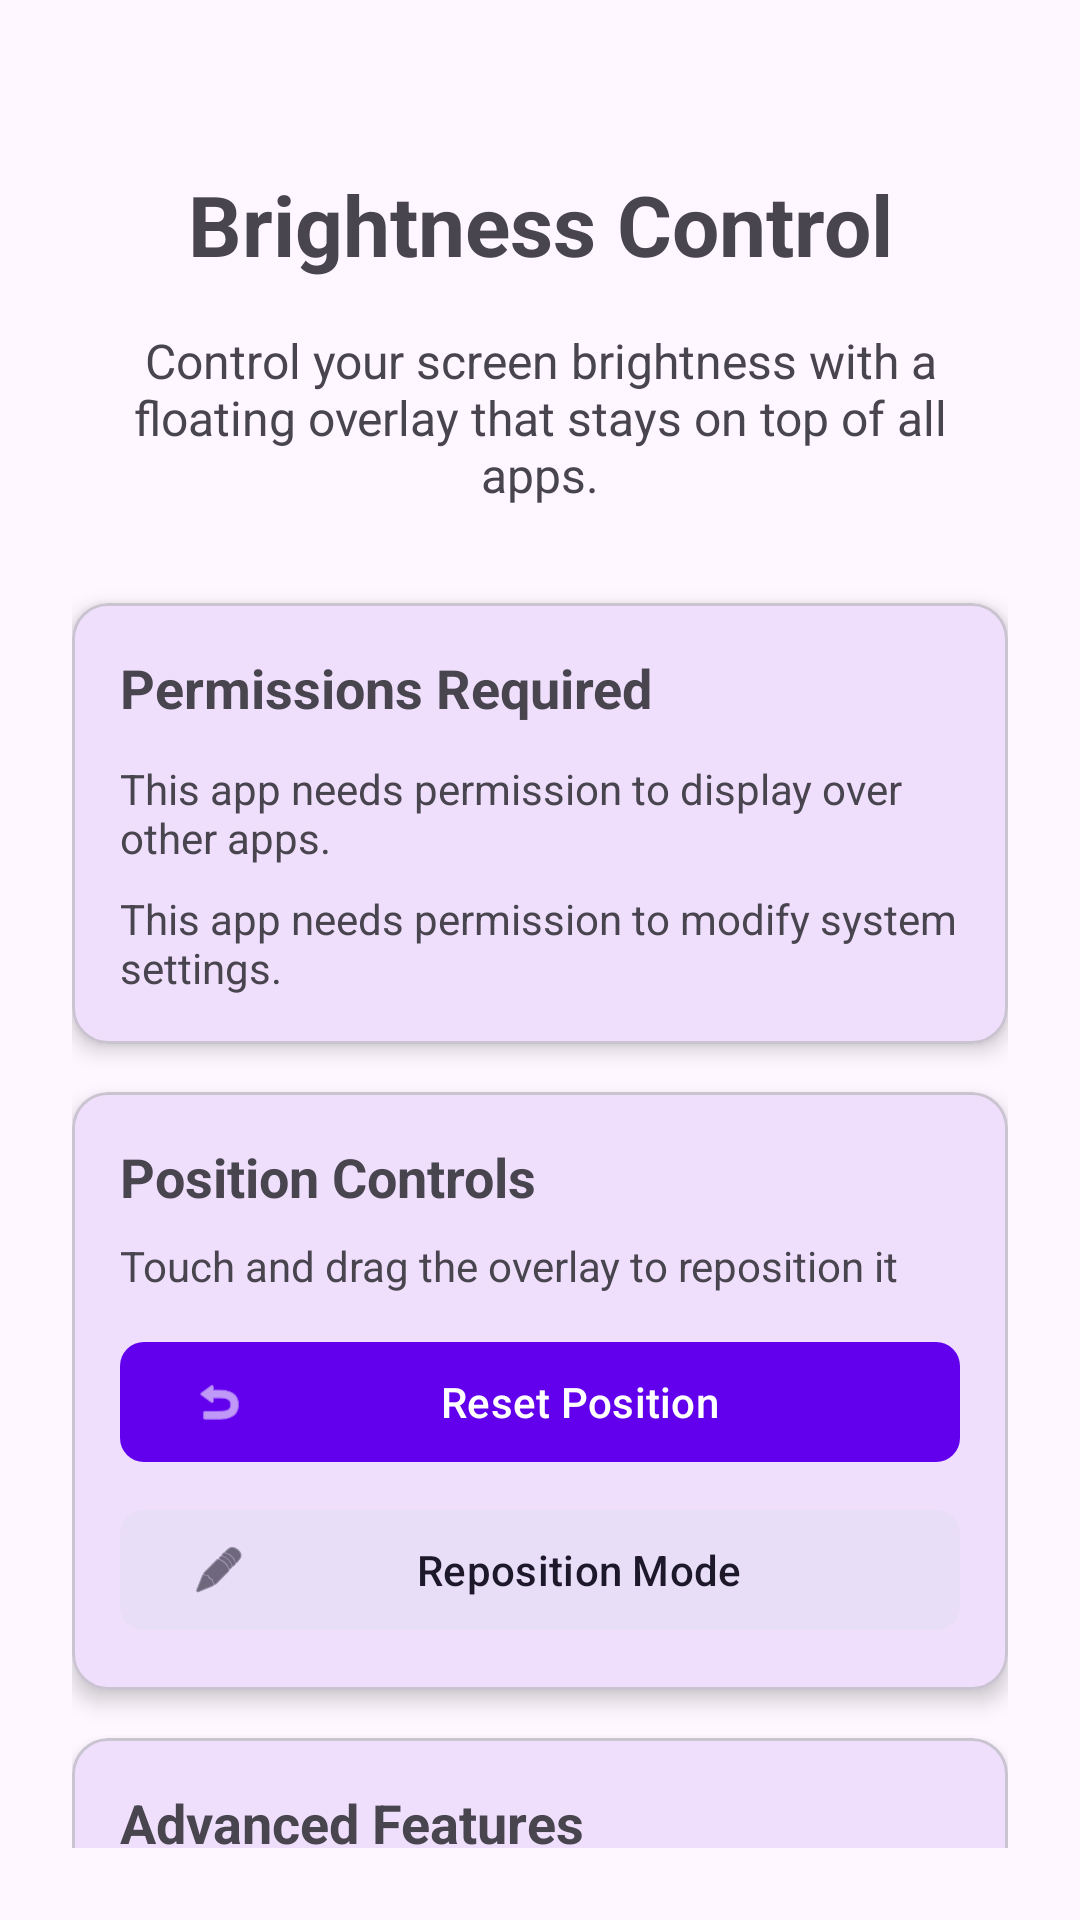

Layout XML and referenced resources for this Android screen:
<!-- AndroidManifest.xml: application theme Theme.BrightnessControl -->
<!-- res/layout/activity_main.xml -->
<?xml version="1.0" encoding="utf-8"?>
<androidx.constraintlayout.widget.ConstraintLayout xmlns:android="http://schemas.android.com/apk/res/android"
    xmlns:app="http://schemas.android.com/apk/res-auto"
    xmlns:tools="http://schemas.android.com/tools"
    android:layout_width="match_parent"
    android:layout_height="match_parent"
    android:padding="24dp"
    tools:context=".MainActivity">

    <TextView
        android:id="@+id/titleText"
        android:layout_width="wrap_content"
        android:layout_height="wrap_content"
        android:text="@string/app_name"
        android:textSize="28sp"
        android:textStyle="bold"
        app:layout_constraintEnd_toEndOf="parent"
        app:layout_constraintStart_toStartOf="parent"
        app:layout_constraintTop_toTopOf="parent"
        android:layout_marginTop="32dp" />

    <TextView
        android:id="@+id/descriptionText"
        android:layout_width="0dp"
        android:layout_height="wrap_content"
        android:text="Control your screen brightness with a floating overlay that stays on top of all apps."
        android:textSize="16sp"
        android:textAlignment="center"
        android:layout_marginTop="16dp"
        app:layout_constraintEnd_toEndOf="parent"
        app:layout_constraintStart_toStartOf="parent"
        app:layout_constraintTop_toBottomOf="@id/titleText" />

    <com.google.android.material.card.MaterialCardView
        android:id="@+id/permissionCard"
        android:layout_width="0dp"
        android:layout_height="wrap_content"
        android:layout_marginTop="32dp"
        app:cardCornerRadius="12dp"
        app:cardElevation="4dp"
        app:layout_constraintEnd_toEndOf="parent"
        app:layout_constraintStart_toStartOf="parent"
        app:layout_constraintTop_toBottomOf="@id/descriptionText">

        <LinearLayout
            android:layout_width="match_parent"
            android:layout_height="wrap_content"
            android:orientation="vertical"
            android:padding="16dp">

            <TextView
                android:layout_width="wrap_content"
                android:layout_height="wrap_content"
                android:text="@string/permission_required"
                android:textSize="18sp"
                android:textStyle="bold" />

            <TextView
                android:id="@+id/overlayPermissionStatus"
                android:layout_width="wrap_content"
                android:layout_height="wrap_content"
                android:layout_marginTop="12dp"
                android:text="@string/overlay_permission_text"
                android:textSize="14sp" />

            <TextView
                android:id="@+id/settingsPermissionStatus"
                android:layout_width="wrap_content"
                android:layout_height="wrap_content"
                android:layout_marginTop="8dp"
                android:text="@string/settings_permission_text"
                android:textSize="14sp" />
        </LinearLayout>
    </com.google.android.material.card.MaterialCardView>

    <com.google.android.material.card.MaterialCardView
        android:id="@+id/positionCard"
        android:layout_width="0dp"
        android:layout_height="wrap_content"
        android:layout_marginTop="16dp"
        app:cardCornerRadius="12dp"
        app:cardElevation="4dp"
        app:layout_constraintEnd_toEndOf="parent"
        app:layout_constraintStart_toStartOf="parent"
        app:layout_constraintTop_toBottomOf="@id/permissionCard">

        <LinearLayout
            android:layout_width="match_parent"
            android:layout_height="wrap_content"
            android:orientation="vertical"
            android:padding="16dp">

            <TextView
                android:layout_width="wrap_content"
                android:layout_height="wrap_content"
                android:text="@string/position_controls"
                android:textSize="18sp"
                android:textStyle="bold" />

            <TextView
                android:layout_width="wrap_content"
                android:layout_height="wrap_content"
                android:layout_marginTop="8dp"
                android:text="@string/drag_instruction"
                android:textSize="14sp" />

            <com.google.android.material.button.MaterialButton
                android:id="@+id/resetPositionButton"
                android:layout_width="match_parent"
                android:layout_height="wrap_content"
                android:layout_marginTop="12dp"
                android:text="@string/reset_position"
                app:cornerRadius="8dp"
                app:icon="@android:drawable/ic_menu_revert" />

            <com.google.android.material.button.MaterialButton
                android:id="@+id/repositionModeButton"
                style="@style/Widget.Material3.Button.TonalButton"
                android:layout_width="match_parent"
                android:layout_height="wrap_content"
                android:layout_marginTop="8dp"
                android:text="@string/reposition_mode"
                app:cornerRadius="8dp"
                app:icon="@android:drawable/ic_menu_edit" />
        </LinearLayout>
    </com.google.android.material.card.MaterialCardView>

    <com.google.android.material.card.MaterialCardView
        android:id="@+id/advancedCard"
        android:layout_width="0dp"
        android:layout_height="wrap_content"
        android:layout_marginTop="16dp"
        app:cardCornerRadius="12dp"
        app:cardElevation="4dp"
        app:layout_constraintEnd_toEndOf="parent"
        app:layout_constraintStart_toStartOf="parent"
        app:layout_constraintTop_toBottomOf="@id/positionCard">

        <LinearLayout
            android:layout_width="match_parent"
            android:layout_height="wrap_content"
            android:orientation="vertical"
            android:padding="16dp">

            <TextView
                android:layout_width="wrap_content"
                android:layout_height="wrap_content"
                android:text="Advanced Features"
                android:textSize="18sp"
                android:textStyle="bold" />

            <TextView
                android:id="@+id/secureSettingsStatus"
                android:layout_width="wrap_content"
                android:layout_height="wrap_content"
                android:layout_marginTop="12dp"
                android:text="Direct Extra Dim toggle: Not Enabled"
                android:textSize="14sp" />

            <TextView
                android:layout_width="wrap_content"
                android:layout_height="wrap_content"
                android:layout_marginTop="8dp"
                android:text="To enable instant Extra Dim toggling (avoiding settings), run this ADB command on your computer:"
                android:textSize="12sp"
                android:alpha="0.7" />

            <TextView
                android:layout_width="match_parent"
                android:layout_height="wrap_content"
                android:layout_marginTop="8dp"
                android:background="#15000000"
                android:padding="8dp"
                android:text="adb shell pm grant com.brightnesscontrol android.permission.WRITE_SECURE_SETTINGS"
                android:textSize="11sp"
                android:typeface="monospace"
                android:textIsSelectable="true" />
        </LinearLayout>
    </com.google.android.material.card.MaterialCardView>

    <com.google.android.material.button.MaterialButton
        android:id="@+id/toggleButton"
        android:layout_width="0dp"
        android:layout_height="wrap_content"
        android:text="@string/start_overlay"
        android:textSize="16sp"
        android:padding="16dp"
        app:cornerRadius="8dp"
        app:layout_constraintBottom_toBottomOf="parent"
        app:layout_constraintEnd_toEndOf="parent"
        app:layout_constraintStart_toStartOf="parent"
        app:layout_constraintTop_toBottomOf="@id/advancedCard"
        app:layout_constraintVertical_bias="0.5" />

</androidx.constraintlayout.widget.ConstraintLayout>
<!-- resources referenced by this layout -->
<resources>
  <string name="app_name">Brightness Control</string>
  <string name="drag_instruction">Touch and drag the overlay to reposition it</string>
  <string name="overlay_permission_text">This app needs permission to display over other apps.</string>
  <string name="permission_required">Permissions Required</string>
  <string name="position_controls">Position Controls</string>
  <string name="reposition_mode">Reposition Mode</string>
  <string name="reset_position">Reset Position</string>
  <string name="settings_permission_text">This app needs permission to modify system settings.</string>
  <string name="start_overlay">Start Overlay</string>
  <style name="Theme.BrightnessControl" parent="Base.Theme.BrightnessControl" />
  <style name="Base.Theme.BrightnessControl" parent="Theme.Material3.DayNight.NoActionBar">
          <item name="colorPrimary">@color/purple_500</item>
          <item name="colorPrimaryVariant">@color/purple_700</item>
          <item name="colorOnPrimary">@color/white</item>
          <item name="colorSecondary">@color/teal_200</item>
          <item name="colorSecondaryVariant">@color/teal_700</item>
          <item name="colorOnSecondary">@color/black</item>
      </style>
  <color name="purple_500">#FF6200EE</color>
  <color name="purple_700">#FF3700B3</color>
  <color name="white">#FFFFFFFF</color>
  <color name="teal_200">#FF03DAC5</color>
  <color name="teal_700">#FF018786</color>
  <color name="black">#FF000000</color>
</resources>
